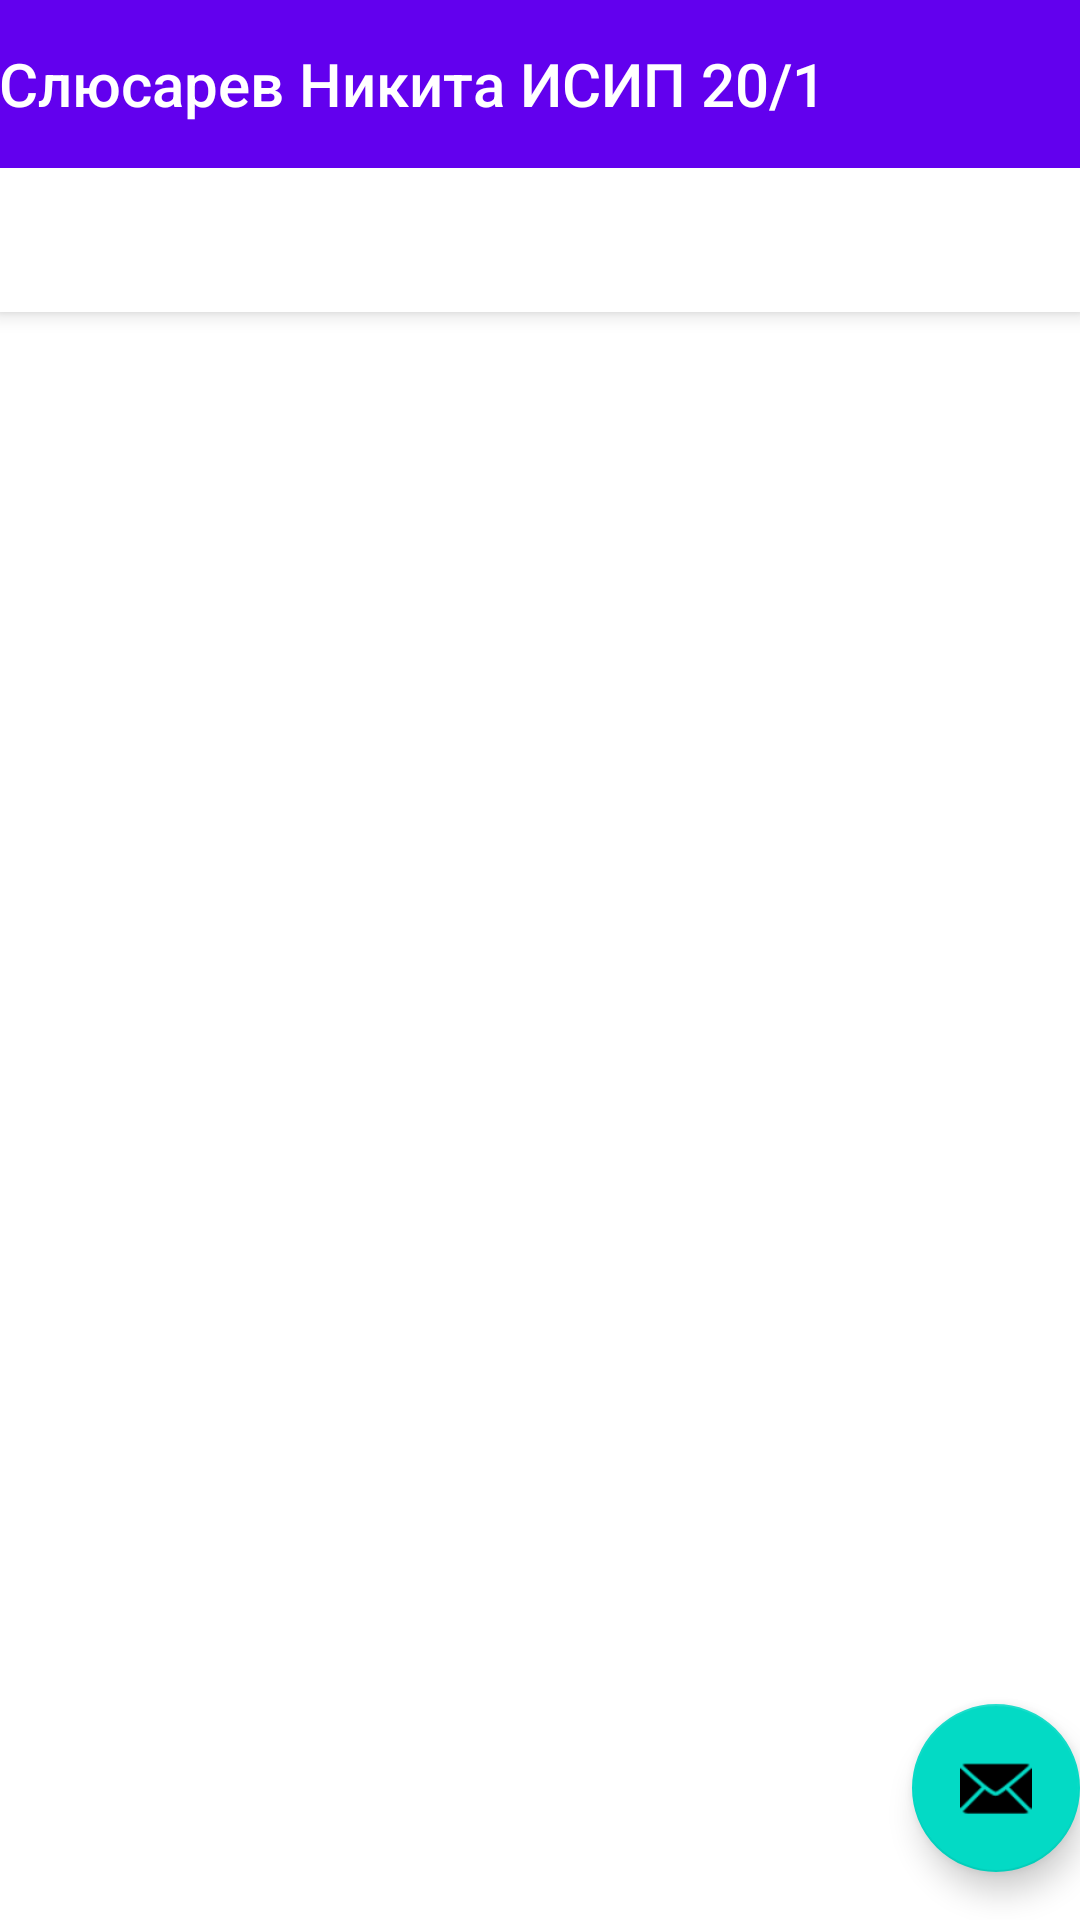

The Android layout XML behind this screen, and the referenced resources:
<!-- AndroidManifest.xml: activity theme Theme.TabsSlyusarev.NoActionBar -->
<!-- res/layout/activity_main.xml -->
<?xml version="1.0" encoding="utf-8"?>
<androidx.coordinatorlayout.widget.CoordinatorLayout xmlns:android="http://schemas.android.com/apk/res/android"
    xmlns:app="http://schemas.android.com/apk/res-auto"
    xmlns:tools="http://schemas.android.com/tools"
    android:layout_width="match_parent"
    android:layout_height="match_parent"
    tools:context=".MainActivity">

    <com.google.android.material.appbar.AppBarLayout
        android:layout_width="match_parent"
        android:layout_height="wrap_content"
        android:theme="@style/Theme.TabsSlyusarev.AppBarOverlay">

        <TextView
            android:id="@+id/title"
            android:layout_width="wrap_content"
            android:layout_height="wrap_content"
            android:gravity="center"
            android:minHeight="?actionBarSize"
            android:padding="@dimen/appbar_padding"
            android:text="@string/app_name"
            android:textAppearance="@style/TextAppearance.Widget.AppCompat.Toolbar.Title" />

        <com.google.android.material.tabs.TabLayout
            android:id="@+id/tabs"
            android:layout_width="match_parent"
            android:layout_height="wrap_content" />
    </com.google.android.material.appbar.AppBarLayout>

    <androidx.viewpager.widget.ViewPager
        android:id="@+id/view_pager"
        android:layout_width="match_parent"
        android:layout_height="match_parent"
        app:layout_behavior="@string/appbar_scrolling_view_behavior" />

    <com.google.android.material.floatingactionbutton.FloatingActionButton
        android:id="@+id/fab"
        android:layout_width="wrap_content"
        android:layout_height="wrap_content"
        android:layout_gravity="bottom|end"
        android:layout_marginEnd="@dimen/fab_margin"
        android:layout_marginBottom="16dp"
        app:srcCompat="@android:drawable/ic_dialog_email" />
</androidx.coordinatorlayout.widget.CoordinatorLayout>
<!-- resources referenced by this layout -->
<resources>
  <string name="app_name">Слюсарев Никита ИСИП  20/1</string>
  <style name="Theme.TabsSlyusarev.AppBarOverlay" parent="ThemeOverlay.AppCompat.Dark.ActionBar" />
  <style name="Theme.TabsSlyusarev.NoActionBar">
          <item name="windowActionBar">false</item>
          <item name="windowNoTitle">true</item>
      </style>
</resources>
